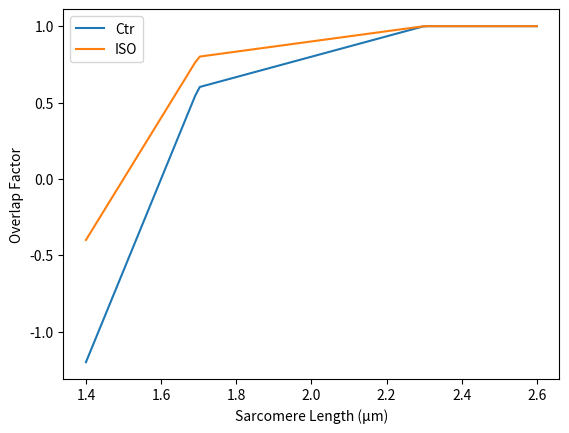

Reproduce this figure in Python.
import numpy as np
import matplotlib.pyplot as plt
from abc import ABC, abstractmethod
from typing import Union


class BaseOverlap(ABC):
    """
    Abstract base class for filament overlap models.
    Ensures all overlap classes implement the __call__ method with the correct signature.
    """

    @abstractmethod
    def __call__(self, SL: Union[float, np.ndarray]) -> Union[float, np.ndarray]:
        """
        Calculate the filament overlap factor given the sarcomere length (SL).
        
        Args:
            SL: Sarcomere length(s) as a float or numpy array.
            
        Returns:
            Filament overlap factor (0.0 to 1.0 scale) as a float or numpy array.
        """
        pass


class OverlapDummy(BaseOverlap):
    """
    Dummy overlap function that always returns 1.0 (full overlap).
    """
    
    def __call__(self, SL: Union[float, np.ndarray]) -> Union[float, np.ndarray]:
        if isinstance(SL, np.ndarray):
            return np.ones_like(SL, dtype=float)
        return 1.0


class OverlapRice(BaseOverlap):
    """
    Filament overlap function using default parameters from Rice et al. (2008).
    Includes modifications to allow force to drop at higher sarcomere lengths.
    """

    def __init__(
        self, 
        len_hbare: float = 0.1, 
        len_thick: float = 1.65, 
        len_thin: float = 1.2
    ) -> None:
        self.len_hbare: float = len_hbare
        self.len_thick: float = len_thick
        self.len_thin: float = len_thin

    def __call__(self, SL: Union[float, np.ndarray]) -> Union[float, np.ndarray]:
        len_hbare = self.len_hbare
        len_thick = self.len_thick
        len_thin = self.len_thin
        
        sovr_ze = np.minimum(len_thick / 2, SL / 2)

        # Original formulation, valid for SL_max <= 2*len_thin
        sovr_cle = np.maximum(len_thin - SL / 2, len_hbare / 2)
        
        # Modification to allow force to drop at higher SL:
        sovr_cle = np.maximum(sovr_cle, SL / 2 - len_thin)

        len_sovr = sovr_ze - sovr_cle
        SOVFThick = 2 * len_sovr / (len_thick - len_hbare)
        
        return SOVFThick


class Overlap(BaseOverlap):
    """
    Class for holding a parameterized version of the overlap function 
    from Rice et al. (2008). Default values reproduce the original paper.
    """

    def __init__(
        self,
        SL_zero: float = 1.2,
        SL_low: float = 1.65,
        SL_plat: float = 2.3,
        SL_high: float = 2.6,
        f_low: float = 0.6,
        slope_high: float = 1.0,
        scale: float = 1.0,
    ) -> None:
        self.SL_zero: float = SL_zero
        self.SL_low: float = SL_low
        self.SL_plat: float = SL_plat
        self.SL_high: float = SL_high
        self.f_low: float = f_low
        self.slope_high: float = slope_high
        self.scale: float = scale

    def __call__(self, SL: Union[float, np.ndarray]) -> Union[float, np.ndarray]:
        SL_zero = self.SL_zero
        SL_low = self.SL_low
        SL_plat = self.SL_plat
        SL_high = self.SL_high
        f_low = self.f_low
        slope_high = self.slope_high
        scale = self.scale
        
        f1 = f_low * (SL - SL_zero) / (SL_low - SL_zero)
        f2 = scale * (f_low + ((SL - SL_low) * (1.0 - f_low) / (SL_plat - SL_low)))
        
        f = np.minimum(f1, f2)
        f = np.minimum(f, 1.0 * scale)
        f = np.minimum((SL_high - slope_high * (SL - SL_high)) / SL_high, f)
        
        return f


class Overlap2(BaseOverlap):
    """
    Alternative overlap function, similar to Campbell (2011).
    Piecewise linear, hat-shaped function taking on values between 0.0 and 1.0.
    """

    def __init__(
        self, 
        SL0: float = 1.2, 
        SL1: float = 2.2, 
        SL2: float = 2.4, 
        SL3: float = 6.0
    ) -> None:
        self.SL0: float = SL0
        self.SL1: float = SL1
        self.SL2: float = SL2
        self.SL3: float = SL3

    def __call__(self, SL: Union[float, np.ndarray]) -> Union[float, np.ndarray]:
        SL0 = self.SL0
        SL1 = self.SL1
        SL2 = self.SL2
        SL3 = self.SL3
        
        f1 = 1.0 * (SL - SL0) / (SL1 - SL0)
        f2 = 1.0 * (SL - SL3) / (SL2 - SL3)

        f = np.minimum(f1, f2)
        f = np.minimum(f, 1.0)
        f = np.maximum(f, 0.0)

        return f


if __name__ == "__main__":
    # Test instantiations and print ratios
    overlap_func = Overlap(SL_zero=1.6, SL_low=1.7)
    
    print(f'Stretched 0% (SL = 1.67): {overlap_func(1.67):.4f}')
    print(f'Contracting 0% (SL = 1.78): {overlap_func(1.78):.4f}')
    print(f'Stretched 20% (SL = 1.82): {overlap_func(1.82):.4f}')
    print(f'Contracting 20% (SL = 2.014): {overlap_func(2.014):.4f}')
    print(f'Ratio 0% stretch: {overlap_func(1.78)/overlap_func(1.67):.4f}')
    print(f'Ratio 20% stretch: {overlap_func(2.04)/overlap_func(1.82):.4f}')

    # Visualizing different overlap models
    overlap1 = OverlapRice()
    overlap2 = OverlapRice(len_thin=1.4, len_thick=1.65)
    overlap3 = OverlapRice(len_thin=1.4, len_thick=1.45)

    overlap_iso = Overlap(SL_zero=1.5, SL_low=1.7, f_low=0.8)
    overlap_ctr = Overlap(SL_zero=1.6, SL_low=1.7)

    SL_array = np.linspace(1.4, 2.6, 100)
    
    plt.plot(SL_array, overlap_ctr(SL_array), label='Ctr')
    plt.plot(SL_array, overlap_iso(SL_array), label='ISO')
    plt.xlabel('Sarcomere Length (μm)')
    plt.ylabel('Overlap Factor')
    plt.legend()
    plt.savefig('overlap_iso_ctr.pdf')
    plt.show()
